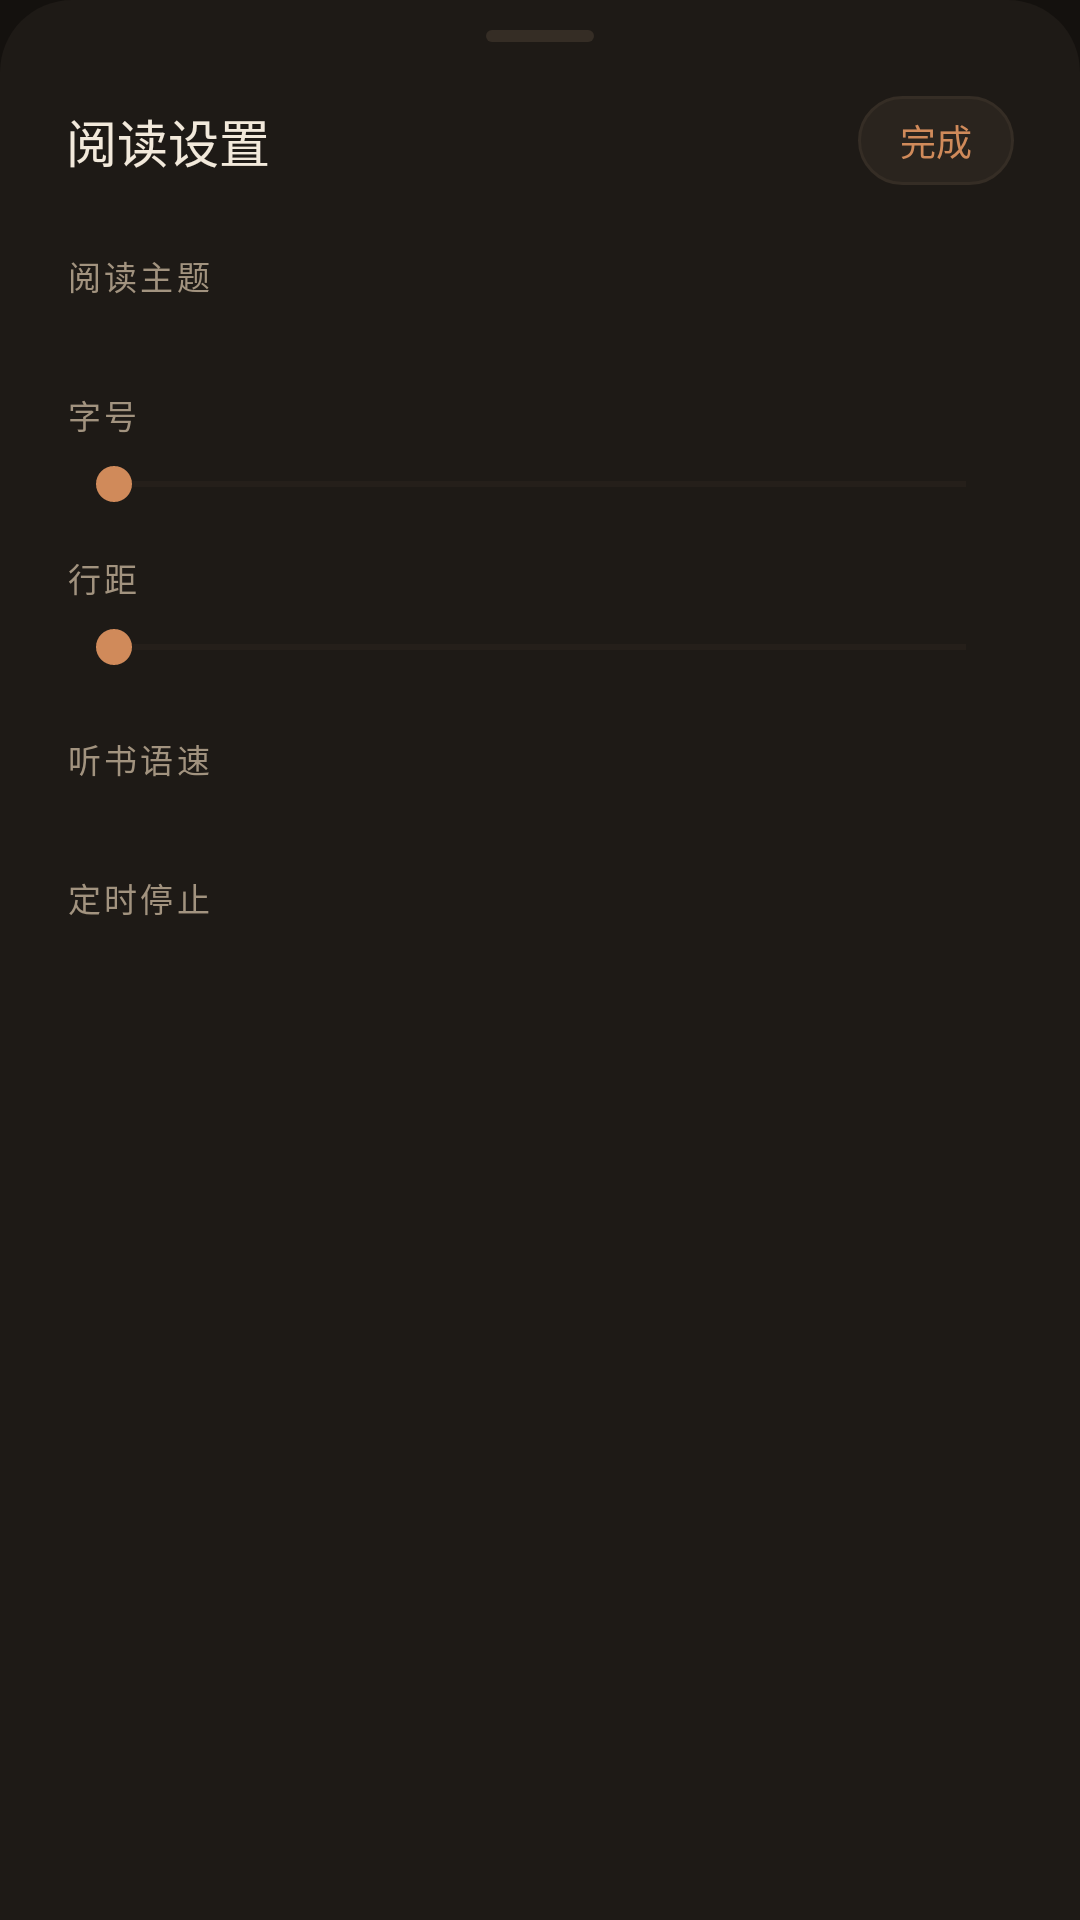

Produce the Android XML layout that renders to this screen, including the resource entries it uses.
<!-- AndroidManifest.xml: application theme AppTheme -->
<!-- res/layout/dialog_settings.xml -->
<?xml version="1.0" encoding="utf-8"?>
<ScrollView xmlns:android="http://schemas.android.com/apk/res/android"
    android:layout_width="match_parent"
    android:layout_height="wrap_content"
    android:background="@drawable/bg_sheet"
    android:fillViewport="true"
    android:scrollbars="none">

    <LinearLayout
        android:layout_width="match_parent"
        android:layout_height="wrap_content"
        android:orientation="vertical"
        android:paddingStart="22dp"
        android:paddingTop="10dp"
        android:paddingEnd="22dp"
        android:paddingBottom="26dp">

        <View
            android:layout_width="36dp"
            android:layout_height="4dp"
            android:layout_gravity="center_horizontal"
            android:background="@drawable/bg_handle" />

        <LinearLayout
            android:layout_width="match_parent"
            android:layout_height="wrap_content"
            android:layout_marginTop="18dp"
            android:gravity="center_vertical"
            android:orientation="horizontal">

            <TextView
                android:layout_width="0dp"
                android:layout_height="wrap_content"
                android:layout_weight="1"
                android:text="@string/settings"
                android:textColor="@color/text_primary"
                android:textSize="17sp" />

            <TextView
                android:id="@+id/settingsDone"
                android:layout_width="wrap_content"
                android:layout_height="wrap_content"
                android:background="@drawable/bg_chip"
                android:paddingStart="14dp"
                android:paddingTop="6dp"
                android:paddingEnd="14dp"
                android:paddingBottom="6dp"
                android:text="@string/done"
                android:textColor="@color/accent"
                android:textSize="12sp" />
        </LinearLayout>

        <TextView
            android:layout_width="wrap_content"
            android:layout_height="wrap_content"
            android:layout_marginTop="22dp"
            android:letterSpacing="0.1"
            android:text="@string/reader_theme"
            android:textColor="@color/text_secondary"
            android:textSize="11sp" />

        <LinearLayout
            android:id="@+id/themeRow"
            android:layout_width="match_parent"
            android:layout_height="wrap_content"
            android:layout_marginTop="10dp"
            android:orientation="horizontal" />

        <LinearLayout
            android:layout_width="match_parent"
            android:layout_height="wrap_content"
            android:layout_marginTop="20dp"
            android:gravity="center_vertical"
            android:orientation="horizontal">

            <TextView
                android:layout_width="0dp"
                android:layout_height="wrap_content"
                android:layout_weight="1"
                android:letterSpacing="0.1"
                android:text="@string/font_size"
                android:textColor="@color/text_secondary"
                android:textSize="11sp" />

            <TextView
                android:id="@+id/fontValue"
                android:layout_width="wrap_content"
                android:layout_height="wrap_content"
                android:textColor="@color/text_primary"
                android:textSize="12sp" />
        </LinearLayout>

        <SeekBar
            android:id="@+id/fontSeek"
            android:layout_width="match_parent"
            android:layout_height="wrap_content"
            android:layout_marginTop="6dp"
            android:max="14"
            android:progressBackgroundTint="@color/ink_line"
            android:progressTint="@color/accent"
            android:thumbTint="@color/accent" />

        <LinearLayout
            android:layout_width="match_parent"
            android:layout_height="wrap_content"
            android:layout_marginTop="14dp"
            android:gravity="center_vertical"
            android:orientation="horizontal">

            <TextView
                android:layout_width="0dp"
                android:layout_height="wrap_content"
                android:layout_weight="1"
                android:letterSpacing="0.1"
                android:text="@string/line_spacing"
                android:textColor="@color/text_secondary"
                android:textSize="11sp" />

            <TextView
                android:id="@+id/lineValue"
                android:layout_width="wrap_content"
                android:layout_height="wrap_content"
                android:textColor="@color/text_primary"
                android:textSize="12sp" />
        </LinearLayout>

        <SeekBar
            android:id="@+id/lineSeek"
            android:layout_width="match_parent"
            android:layout_height="wrap_content"
            android:layout_marginTop="6dp"
            android:max="8"
            android:progressBackgroundTint="@color/ink_line"
            android:progressTint="@color/accent"
            android:thumbTint="@color/accent" />

        <TextView
            android:layout_width="wrap_content"
            android:layout_height="wrap_content"
            android:layout_marginTop="20dp"
            android:letterSpacing="0.1"
            android:text="@string/tts_speed"
            android:textColor="@color/text_secondary"
            android:textSize="11sp" />

        <LinearLayout
            android:id="@+id/speedRow"
            android:layout_width="match_parent"
            android:layout_height="wrap_content"
            android:layout_marginTop="10dp"
            android:orientation="horizontal" />

        <TextView
            android:layout_width="wrap_content"
            android:layout_height="wrap_content"
            android:layout_marginTop="20dp"
            android:letterSpacing="0.1"
            android:text="@string/sleep_timer"
            android:textColor="@color/text_secondary"
            android:textSize="11sp" />

        <LinearLayout
            android:id="@+id/sleepRow"
            android:layout_width="match_parent"
            android:layout_height="wrap_content"
            android:layout_marginTop="10dp"
            android:orientation="horizontal" />
    </LinearLayout>
</ScrollView>
<!-- resources referenced by this layout -->
<resources>
  <color name="accent">#D08A5A</color>
  <color name="ink_line">#352D25</color>
  <color name="text_primary">#F2E9DB</color>
  <color name="text_secondary">#A2937F</color>
  <!-- drawable bg_chip (drawable) -->
  <?xml version="1.0" encoding="utf-8"?>
  <shape xmlns:android="http://schemas.android.com/apk/res/android" android:shape="rectangle">
      <solid android:color="@color/ink_surface_high" />
      <stroke android:width="1dp" android:color="@color/ink_line" />
      <corners android:radius="999dp" />
  </shape>
  <!-- drawable bg_handle (drawable) -->
  <?xml version="1.0" encoding="utf-8"?>
  <shape xmlns:android="http://schemas.android.com/apk/res/android" android:shape="rectangle">
      <solid android:color="@color/ink_line" />
      <corners android:radius="2dp" />
  </shape>
  <!-- drawable bg_sheet (drawable) -->
  <?xml version="1.0" encoding="utf-8"?>
  <shape xmlns:android="http://schemas.android.com/apk/res/android" android:shape="rectangle">
      <solid android:color="@color/ink_surface" />
      <corners
          android:topLeftRadius="24dp"
          android:topRightRadius="24dp" />
  </shape>
  <string name="done">完成</string>
  <string name="font_size">字号</string>
  <string name="line_spacing">行距</string>
  <string name="reader_theme">阅读主题</string>
  <string name="settings">阅读设置</string>
  <string name="sleep_timer">定时停止</string>
  <string name="tts_speed">听书语速</string>
  <style name="AppTheme" parent="@android:style/Theme.Material.NoActionBar">
          <item name="android:windowBackground">@color/ink_bg</item>
          <item name="android:statusBarColor">@color/ink_bg</item>
          <item name="android:navigationBarColor">@color/ink_bg</item>
          <item name="android:windowLightStatusBar">false</item>
          <item name="android:colorAccent">@color/accent</item>
          <item name="android:fontFamily">sans-serif</item>
          <item name="android:windowActionModeOverlay">true</item>
      </style>
  <color name="ink_surface_high">#2A241E</color>
  <color name="ink_surface">#1E1A16</color>
  <color name="ink_bg">#14110E</color>
</resources>
